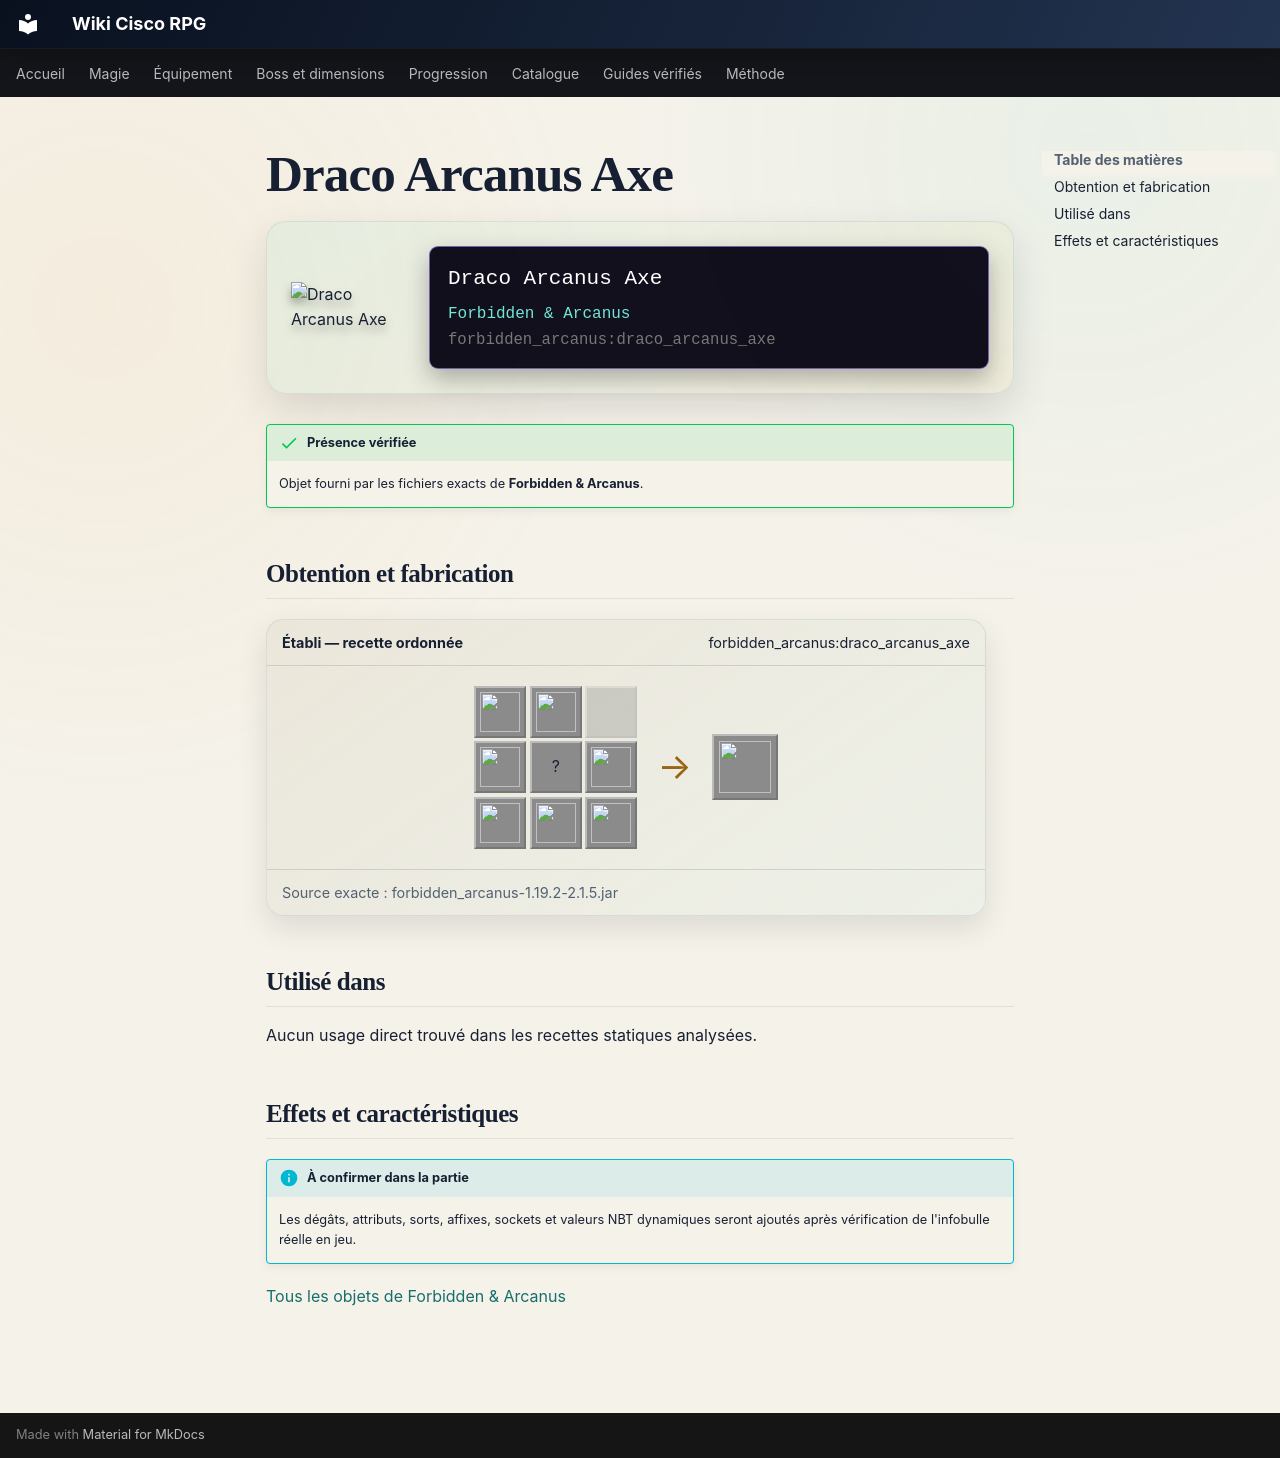

repository: Kloups-Dev/wiki-cisco-rpg · page: catalogue/objets/forbidden_arcanus/draco_arcanus_axe/index.html · generator: mkdocs

# Draco Arcanus Axe

<div class="mc-item-showcase">
<img class="mc-item-icon" src="../../../../assets/generated/items/forbidden_arcanus/draco_arcanus_axe.png" alt="Draco Arcanus Axe">
<div class="mc-tooltip-card">
<div class="mc-tooltip-card__name">Draco Arcanus Axe</div>
<div class="mc-tooltip-card__mod">Forbidden &amp; Arcanus</div>
<div class="mc-tooltip-card__id">forbidden_arcanus:draco_arcanus_axe</div>
</div>
</div>

!!! success "Présence vérifiée"
    Objet fourni par les fichiers exacts de **Forbidden & Arcanus**.

## Obtention et fabrication

<div class="jei-recipe"><div class="jei-recipe__head"><strong>Établi — recette ordonnée</strong><span>forbidden_arcanus:draco_arcanus_axe</span></div><div class="jei-recipe__body"><div class="jei-grid"><a class="jei-slot" href="../../../../catalogue/objets/forbidden_arcanus/obsidian_ingot/" title="Obsidian Ingot (forbidden_arcanus:obsidian_ingot)"><img src="../../../../assets/generated/items/forbidden_arcanus/obsidian_ingot.png" alt="" loading="lazy"></a><a class="jei-slot" href="../../../../catalogue/objets/forbidden_arcanus/dragon_scale/" title="Dragon Scale (forbidden_arcanus:dragon_scale)"><img src="../../../../assets/generated/items/forbidden_arcanus/dragon_scale.png" alt="" loading="lazy"></a><span class="jei-slot jei-slot--empty"></span><a class="jei-slot" href="../../../../catalogue/objets/forbidden_arcanus/dragon_scale/" title="Dragon Scale (forbidden_arcanus:dragon_scale)"><img src="../../../../assets/generated/items/forbidden_arcanus/dragon_scale.png" alt="" loading="lazy"></a><span class="jei-slot" title="Diamond (minecraft:diamond)">?</span><a class="jei-slot" href="../../../../catalogue/objets/forbidden_arcanus/dragon_scale/" title="Dragon Scale (forbidden_arcanus:dragon_scale)"><img src="../../../../assets/generated/items/forbidden_arcanus/dragon_scale.png" alt="" loading="lazy"></a><a class="jei-slot" href="../../../../catalogue/objets/forbidden_arcanus/draco_arcanus_staff/" title="Draco Arcanus Staff (forbidden_arcanus:draco_arcanus_staff)"><img src="../../../../assets/generated/items/forbidden_arcanus/draco_arcanus_staff.png" alt="" loading="lazy"></a><a class="jei-slot" href="../../../../catalogue/objets/forbidden_arcanus/dragon_scale/" title="Dragon Scale (forbidden_arcanus:dragon_scale)"><img src="../../../../assets/generated/items/forbidden_arcanus/dragon_scale.png" alt="" loading="lazy"></a><a class="jei-slot" href="../../../../catalogue/objets/forbidden_arcanus/obsidian_ingot/" title="Obsidian Ingot (forbidden_arcanus:obsidian_ingot)"><img src="../../../../assets/generated/items/forbidden_arcanus/obsidian_ingot.png" alt="" loading="lazy"></a></div><span class="jei-arrow">→</span><span class="jei-slot jei-slot--result"><img src="../../../../assets/generated/items/forbidden_arcanus/draco_arcanus_axe.png" alt=""></span></div><div class="jei-recipe__source">Source exacte : forbidden_arcanus-1.19.2-2.1.5.jar</div></div>

## Utilisé dans

Aucun usage direct trouvé dans les recettes statiques analysées.

## Effets et caractéristiques

!!! info "À confirmer dans la partie"
    Les dégâts, attributs, sorts, affixes, sockets et valeurs NBT dynamiques seront ajoutés après vérification de l'infobulle réelle en jeu.

[Tous les objets de Forbidden & Arcanus](../../../contenu/forbidden-arcanus.md)
